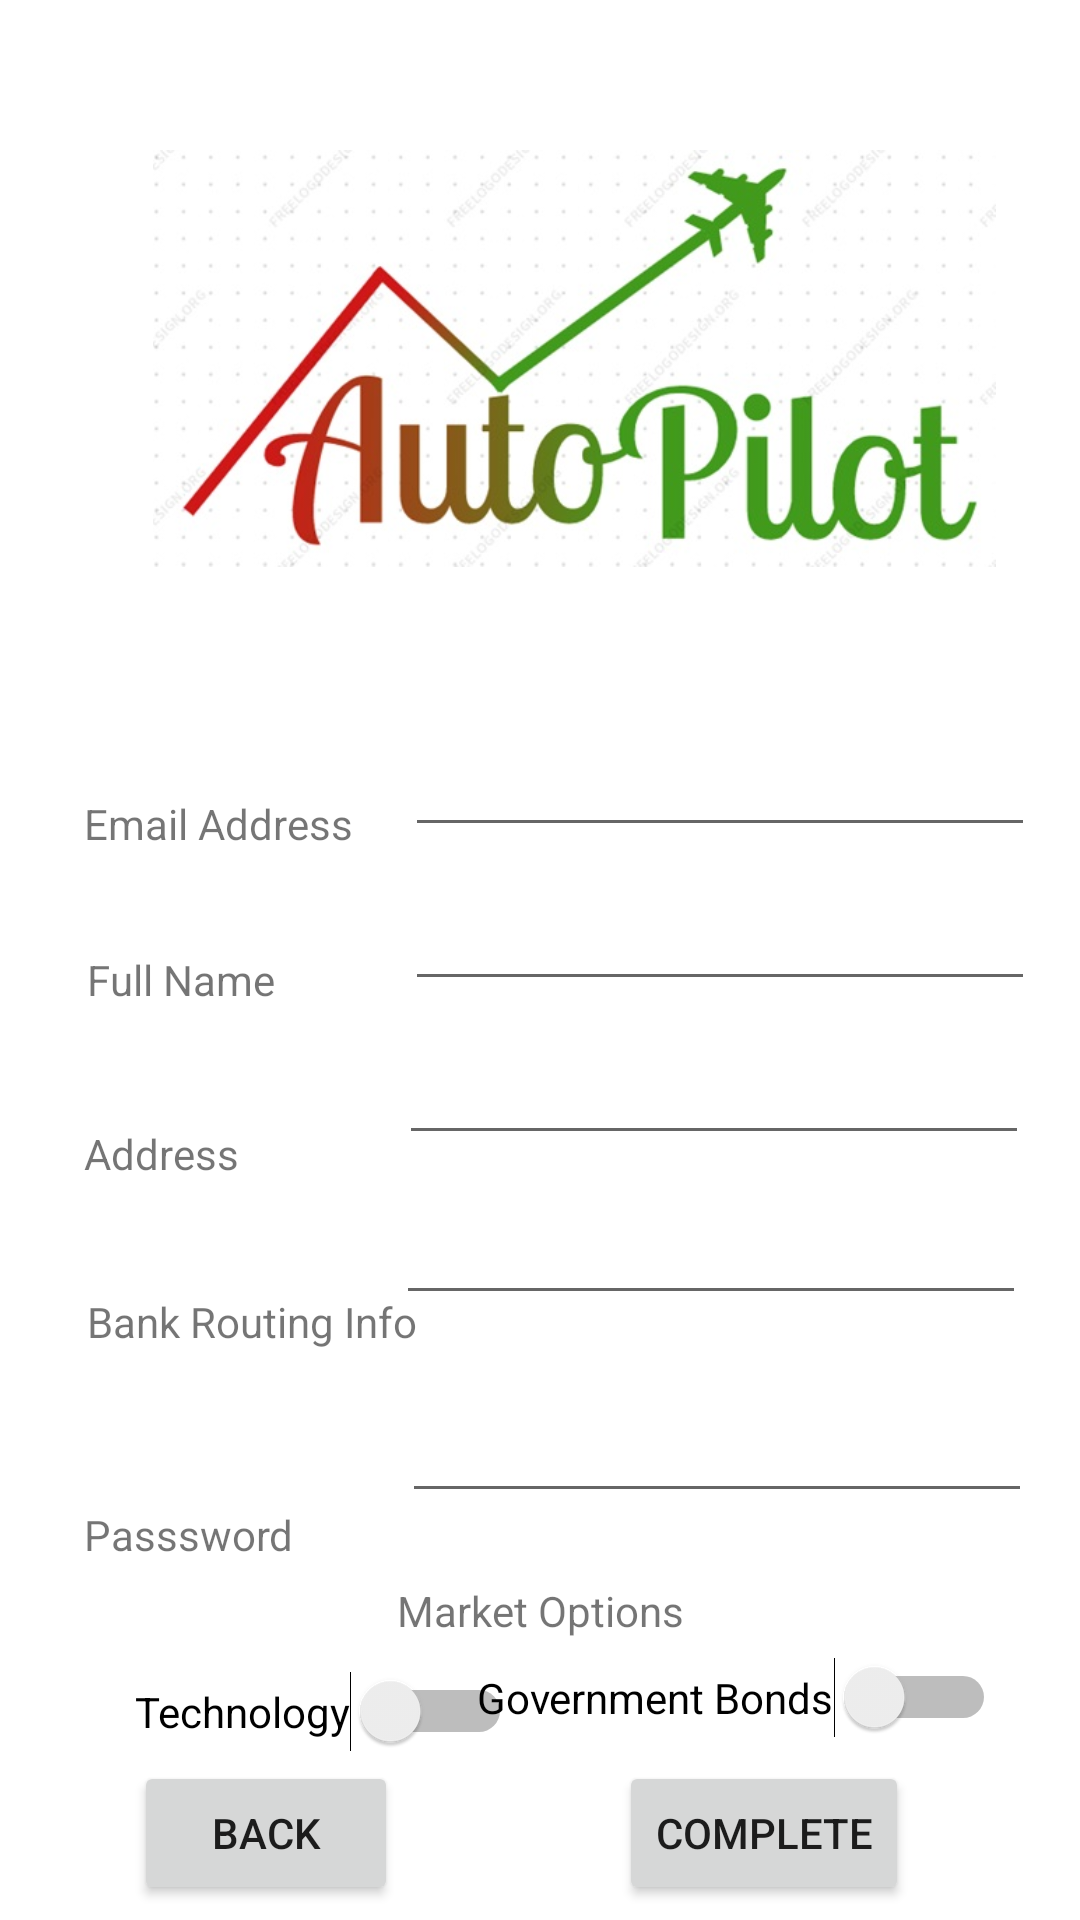

Android layout source for this screen:
<!-- AndroidManifest.xml: application theme Theme.AutoPilot -->
<!-- res/layout/activity_registration.xml -->
<?xml version="1.0" encoding="utf-8"?>
<androidx.constraintlayout.widget.ConstraintLayout xmlns:android="http://schemas.android.com/apk/res/android"
    xmlns:app="http://schemas.android.com/apk/res-auto"
    xmlns:tools="http://schemas.android.com/tools"
    android:layout_width="match_parent"
    android:layout_height="match_parent">

    <ImageView
        android:id="@+id/imageView4"
        android:layout_width="0dp"
        android:layout_height="0dp"
        android:layout_marginStart="23dp"
        android:layout_marginTop="2dp"
        android:layout_marginEnd="28dp"
        android:layout_marginBottom="4dp"
        app:layout_constraintBottom_toTopOf="@+id/editTextTextEmailAddress"
        app:layout_constraintEnd_toEndOf="parent"
        app:layout_constraintStart_toStartOf="@+id/textView6"
        app:layout_constraintTop_toTopOf="parent"
        app:srcCompat="@drawable/autopilotlogo" />

    <EditText
        android:id="@+id/editTextTextPassword"
        android:layout_width="wrap_content"
        android:layout_height="wrap_content"
        android:layout_marginEnd="16dp"
        android:layout_marginBottom="23dp"
        android:ems="10"
        android:inputType="textPassword"
        app:layout_constraintBottom_toTopOf="@+id/textView2"
        app:layout_constraintEnd_toEndOf="parent" />

    <EditText
        android:id="@+id/editTextTextPersonName"
        android:layout_width="wrap_content"
        android:layout_height="wrap_content"
        android:layout_marginTop="10dp"
        android:layout_marginEnd="15dp"
        android:ems="10"
        android:inputType="textPersonName"
        app:layout_constraintEnd_toEndOf="parent"
        app:layout_constraintTop_toBottomOf="@+id/editTextTextEmailAddress" />

    <TextView
        android:id="@+id/textView9"
        android:layout_width="wrap_content"
        android:layout_height="wrap_content"
        android:layout_marginStart="29dp"
        android:layout_marginTop="37dp"
        android:text="Bank Routing Info"
        app:layout_constraintStart_toStartOf="parent"
        app:layout_constraintTop_toBottomOf="@+id/textView8" />

    <TextView
        android:id="@+id/textView6"
        android:layout_width="wrap_content"
        android:layout_height="wrap_content"
        android:layout_marginStart="28dp"
        android:layout_marginTop="28dp"
        android:text="Email Address"
        app:layout_constraintStart_toStartOf="parent"
        app:layout_constraintTop_toBottomOf="@+id/imageView4" />

    <TextView
        android:id="@+id/textView8"
        android:layout_width="wrap_content"
        android:layout_height="wrap_content"
        android:layout_marginStart="28dp"
        android:layout_marginTop="39dp"
        android:text="Address"
        app:layout_constraintStart_toStartOf="parent"
        app:layout_constraintTop_toBottomOf="@+id/textView7" />

    <TextView
        android:id="@+id/textView10"
        android:layout_width="wrap_content"
        android:layout_height="wrap_content"
        android:layout_marginStart="28dp"
        android:layout_marginTop="52dp"
        android:text="Passsword"
        app:layout_constraintStart_toStartOf="parent"
        app:layout_constraintTop_toBottomOf="@+id/textView9" />

    <EditText
        android:id="@+id/editTextTextEmailAddress"
        android:layout_width="wrap_content"
        android:layout_height="wrap_content"
        android:layout_marginTop="241dp"
        android:layout_marginEnd="15dp"
        android:ems="10"
        android:inputType="textEmailAddress"
        app:layout_constraintEnd_toEndOf="parent"
        app:layout_constraintTop_toTopOf="parent" />

    <TextView
        android:id="@+id/textView7"
        android:layout_width="wrap_content"
        android:layout_height="wrap_content"
        android:layout_marginStart="29dp"
        android:layout_marginTop="33dp"
        android:text="Full Name"
        app:layout_constraintStart_toStartOf="parent"
        app:layout_constraintTop_toBottomOf="@+id/textView6" />

    <EditText
        android:id="@+id/editTextNumberPassword"
        android:layout_width="wrap_content"
        android:layout_height="wrap_content"
        android:layout_marginTop="12dp"
        android:layout_marginEnd="18dp"
        android:ems="10"
        android:inputType="numberPassword"
        app:layout_constraintEnd_toEndOf="parent"
        app:layout_constraintTop_toBottomOf="@+id/editTextTextAddress" />

    <Button
        android:id="@+id/Submit_Registration_Button"
        android:layout_width="wrap_content"
        android:layout_height="wrap_content"
        android:layout_marginStart="35dp"
        android:layout_marginEnd="45dp"
        android:layout_marginBottom="5dp"
        android:text="Complete"
        app:layout_constraintBottom_toBottomOf="parent"
        app:layout_constraintEnd_toEndOf="parent"
        app:layout_constraintStart_toStartOf="@+id/switch4" />

    <Button
        android:id="@+id/Back_Button"
        android:layout_width="wrap_content"
        android:layout_height="wrap_content"
        android:layout_marginStart="24dp"
        android:layout_marginEnd="24dp"
        android:layout_marginBottom="5dp"
        android:text="Back"
        app:layout_constraintBottom_toBottomOf="parent"
        app:layout_constraintEnd_toStartOf="@+id/editTextNumberPassword"
        app:layout_constraintStart_toStartOf="@+id/switch1" />

    <Switch
        android:id="@+id/switch1"
        android:layout_width="wrap_content"
        android:layout_height="wrap_content"
        android:layout_marginBottom="13dp"
        android:text="Technology"
        app:layout_constraintBottom_toTopOf="@+id/switch3"
        app:layout_constraintEnd_toEndOf="@+id/switch3" />

    <Switch
        android:id="@+id/switch2"
        android:layout_width="wrap_content"
        android:layout_height="wrap_content"
        android:layout_marginTop="64dp"
        android:layout_marginEnd="28dp"
        android:layout_marginBottom="66dp"
        android:text="Raw Materials"
        app:layout_constraintBottom_toTopOf="@+id/Submit_Registration_Button"
        app:layout_constraintEnd_toEndOf="parent"
        app:layout_constraintTop_toBottomOf="@+id/textView10" />

    <Switch
        android:id="@+id/switch3"
        android:layout_width="wrap_content"
        android:layout_height="wrap_content"
        android:layout_marginStart="16dp"
        android:layout_marginTop="79dp"
        android:layout_marginBottom="79dp"
        android:text="Foreign Markets"
        app:layout_constraintBottom_toBottomOf="parent"
        app:layout_constraintStart_toStartOf="parent"
        app:layout_constraintTop_toTopOf="@+id/textView2" />

    <Switch
        android:id="@+id/switch4"
        android:layout_width="wrap_content"
        android:layout_height="wrap_content"
        android:layout_marginTop="13dp"
        android:text="Government Bonds"
        app:layout_constraintEnd_toEndOf="@+id/switch2"
        app:layout_constraintTop_toBottomOf="@+id/switch2" />

    <TextView
        android:id="@+id/textView2"
        android:layout_width="wrap_content"
        android:layout_height="wrap_content"
        android:layout_marginBottom="20dp"
        android:text="Market Options"
        app:layout_constraintBottom_toTopOf="@+id/switch2"
        app:layout_constraintEnd_toEndOf="parent"
        app:layout_constraintStart_toStartOf="parent" />

    <EditText
        android:id="@+id/editTextTextAddress"
        android:layout_width="wrap_content"
        android:layout_height="wrap_content"
        android:layout_marginTop="10dp"
        android:layout_marginEnd="17dp"
        android:ems="10"
        android:inputType="textPostalAddress"
        app:layout_constraintEnd_toEndOf="parent"
        app:layout_constraintTop_toBottomOf="@+id/editTextTextPersonName" />
</androidx.constraintlayout.widget.ConstraintLayout>
<!-- resources referenced by this layout -->
<resources>
  <!-- drawable autopilotlogo: jpg bitmap (drawable, 48544 bytes) -->
  <style name="Theme.AutoPilot" parent="Theme.MaterialComponents.DayNight.DarkActionBar">
  		
  		<item name="colorPrimary">@color/purple_500</item>
  		<item name="colorPrimaryVariant">@color/purple_700</item>
  		<item name="colorOnPrimary">@color/white</item>
  		
  		<item name="colorSecondary">@color/teal_200</item>
  		<item name="colorSecondaryVariant">@color/teal_700</item>
  		<item name="colorOnSecondary">@color/black</item>
  		
  		<item name="android:statusBarColor" tools:targetApi="l">?attr/colorPrimaryVariant</item>
  		
  	</style>
  <!-- not gathered from this repository: default colours our renderer supplied (Android Studio template values) -->
  <color name="purple_500">#FF6200EE</color>
  <color name="purple_700">#FF3700B3</color>
  <color name="teal_200">#FF03DAC5</color>
  <color name="teal_700">#FF018786</color>
  <color name="black">#FF000000</color>
  <color name="white">#FFFFFFFF</color>
</resources>
